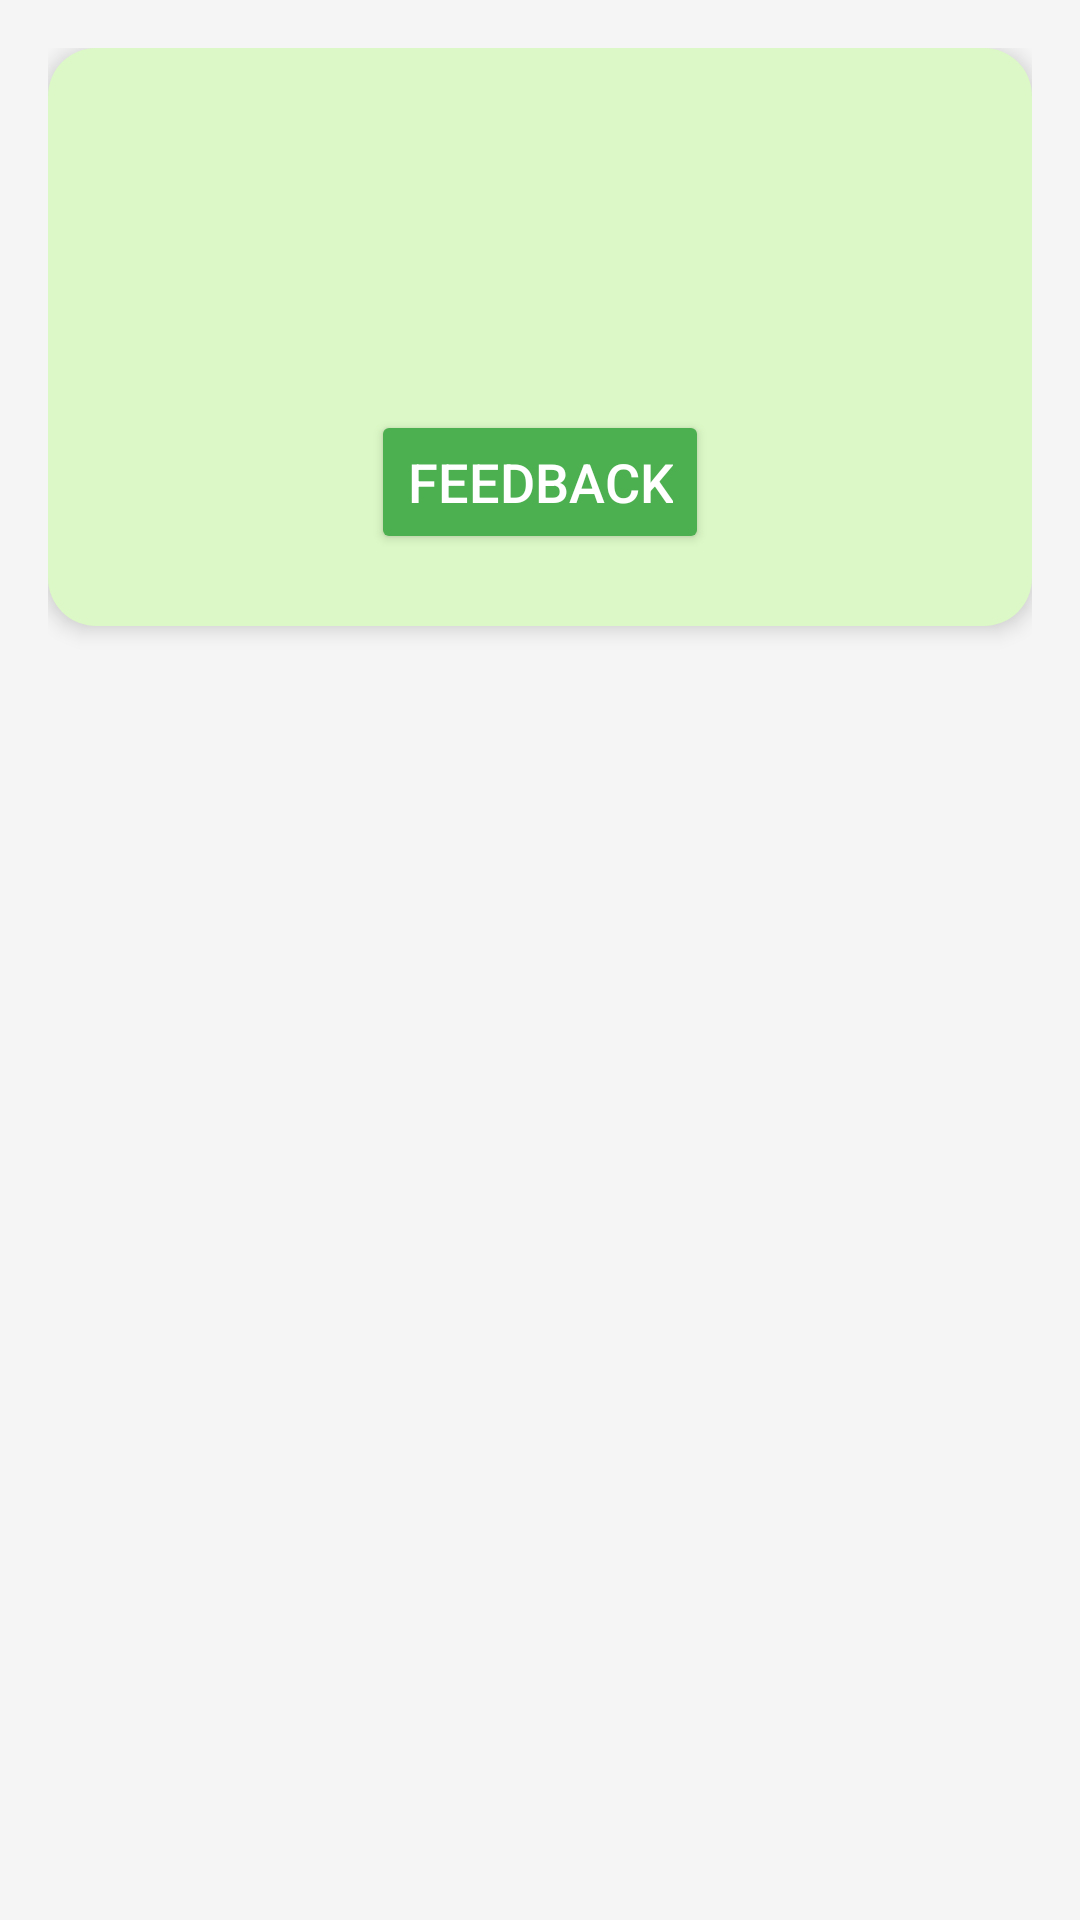

Layout XML and referenced resources for this Android screen:
<!-- AndroidManifest.xml: application theme Theme.KhetiMitra -->
<!-- res/layout/fragment_about.xml -->
<?xml version="1.0" encoding="utf-8"?>
<ScrollView xmlns:android="http://schemas.android.com/apk/res/android"
    android:layout_width="match_parent"
    android:layout_height="match_parent"
    android:background="#F5F5F5"
    android:padding="16dp">

    <LinearLayout
        android:orientation="vertical"
        android:layout_width="match_parent"
        android:layout_height="wrap_content"
        android:background="@drawable/bg_message_user"
        android:padding="24dp"
        android:elevation="4dp"
        android:layout_marginBottom="24dp"
        android:clipToPadding="false">

        <TextView
            android:id="@+id/tvAboutHeading"
            android:layout_width="wrap_content"
            android:layout_height="wrap_content"
            android:textSize="24sp"
            android:textStyle="bold"
            android:textColor="#1B5E20"
            android:layout_gravity="center"/>

        <TextView
            android:id="@+id/tvAboutDescription"
            android:layout_width="match_parent"
            android:layout_height="wrap_content"
            android:textSize="18sp"
            android:textColor="#333333"
            android:layout_marginTop="16dp"
            android:lineSpacingExtra="4dp"/>

        <Button
            android:id="@+id/btnFeedback"
            android:layout_width="wrap_content"
            android:layout_height="wrap_content"
            android:text="Feedback"
            android:textSize="18sp"
            android:backgroundTint="#4CAF50"
            android:textColor="@android:color/white"
            android:layout_gravity="center"
            android:layout_marginTop="24dp"/>
    </LinearLayout>
</ScrollView>
<!-- resources referenced by this layout -->
<resources>
  <!-- drawable bg_message_user (drawable) -->
  <?xml version="1.0" encoding="utf-8"?>
  <shape xmlns:android="http://schemas.android.com/apk/res/android"
      android:shape="rectangle">
      <solid android:color="#DCF8C6"/> 
      <corners android:radius="16dp"/>
  </shape>
  <style name="Theme.KhetiMitra" parent="Theme.MaterialComponents.DayNight.NoActionBar">
          <item name="colorPrimary">#2E7D32</item>
          <item name="colorPrimaryVariant">#388E3C</item>
          <item name="colorOnPrimary">#FFFFFF</item>
          <item name="colorSecondary">#4CAF50</item>
          <item name="colorSecondaryVariant">#388E3C</item>
          <item name="colorOnSecondary">#FFFFFF</item>
          <item name="android:windowBackground">#E8F5E9</item>
  
          
          <item name="android:textColor">@android:color/black</item>
          <item name="android:textColorHint">@android:color/darker_gray</item>
      </style>
</resources>
